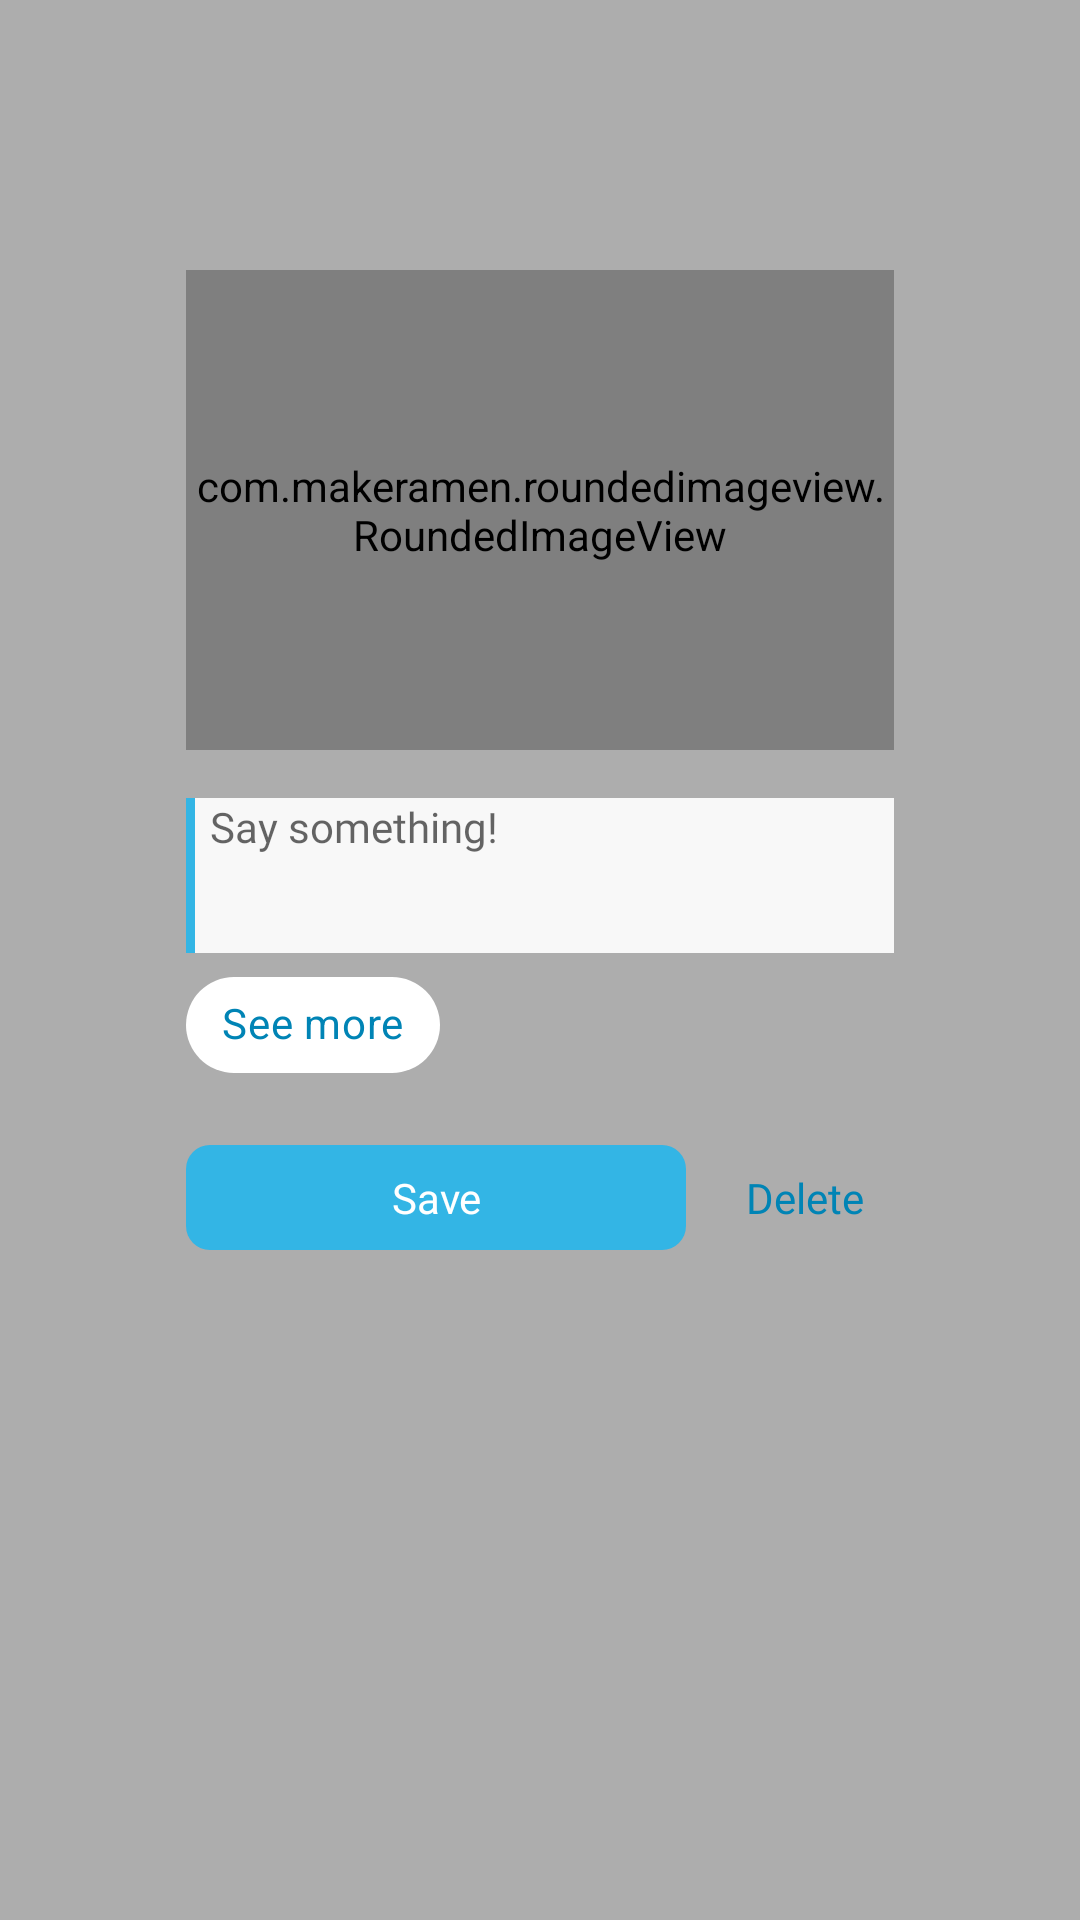

Write the Android layout XML for this screen, with the resource values it uses.
<!-- AndroidManifest.xml: application theme AppTheme -->
<!-- res/layout/dialog_image_note.xml -->
<?xml version="1.0" encoding="utf-8"?>
<androidx.constraintlayout.widget.ConstraintLayout xmlns:android="http://schemas.android.com/apk/res/android"
    xmlns:app="http://schemas.android.com/apk/res-auto"
    xmlns:tools="http://schemas.android.com/tools"
    android:layout_width="match_parent"
    android:layout_height="match_parent"
    android:animateLayoutChanges="true"
    android:background="@color/gray_dimmer">

    <View
        android:id="@+id/constraintLayout"
        android:layout_width="300dp"
        android:layout_height="0dp"
        android:layout_marginTop="8dp"
        android:layout_marginBottom="-50dp"
        android:background="@drawable/bg_white_radius_20"
        android:translationY="32dp"
        app:layout_constraintBottom_toBottomOf="@+id/txt_save"
        app:layout_constraintEnd_toEndOf="@+id/imageView"
        app:layout_constraintStart_toStartOf="@+id/imageView"
        app:layout_constraintTop_toTopOf="@+id/imageView" />

    <com.makeramen.roundedimageview.RoundedImageView
        android:id="@+id/imageView"
        android:layout_width="236dp"
        android:layout_height="160dp"
        android:layout_marginBottom="300dp"
        android:scaleType="centerCrop"
        android:src="@drawable/bg_days_ago"
        app:layout_constraintBottom_toBottomOf="parent"
        app:layout_constraintEnd_toEndOf="parent"
        app:layout_constraintStart_toStartOf="parent"
        app:layout_constraintTop_toTopOf="parent"
        app:riv_corner_radius="20dp" />

    <EditText
        android:id="@+id/edt_note"
        android:layout_width="0dp"
        android:layout_height="wrap_content"
        android:layout_marginTop="16dp"
        android:background="@drawable/bg_edit_image_note"
        android:fontFamily="@font/lato_regular"
        android:gravity="top|start"
        android:hint="@string/say_something"
        android:lines="3"
        android:paddingStart="8dp"
        android:paddingEnd="8dp"
        android:text=""
        android:textSize="14sp"
        app:layout_constraintEnd_toEndOf="@+id/imageView"
        app:layout_constraintStart_toStartOf="@+id/imageView"
        app:layout_constraintTop_toBottomOf="@+id/imageView" />


    <com.google.android.material.chip.ChipGroup
        android:id="@+id/chip_group"
        android:layout_width="0dp"
        android:layout_height="wrap_content"
        android:fontFamily="@font/lato_regular"
        app:layout_constraintEnd_toEndOf="@+id/edt_note"
        app:layout_constraintStart_toStartOf="@+id/edt_note"
        app:layout_constraintTop_toBottomOf="@+id/edt_note"
        app:singleLine="false"
        app:singleSelection="true">

        
        
        
        
        
        
        
        
        
        <com.google.android.material.chip.Chip
            android:id="@+id/txt_see_more"
            android:layout_width="wrap_content"
            android:layout_height="wrap_content"
            android:fontFamily="@font/lato_regular"
            android:text="@string/see_more"
            android:textColor="@color/blue_dark"
            app:chipBackgroundColor="@android:color/transparent"
            app:layout_constraintBottom_toBottomOf="@+id/default_tag"
            app:layout_constraintStart_toEndOf="@+id/default_tag"
            app:layout_constraintTop_toTopOf="@+id/default_tag" />

    </com.google.android.material.chip.ChipGroup>

    <TextView
        android:id="@+id/txt_add_tag"
        android:visibility="gone"
        android:layout_width="wrap_content"
        android:layout_height="wrap_content"
        android:fontFamily="@font/lato_regular"
        android:padding="5dp"
        android:text="@string/add_tag"
        android:textColor="@color/blue_dark"
        android:translationX="-5dp"
        app:layout_constraintStart_toStartOf="@+id/edt_note"
        app:layout_constraintTop_toBottomOf="@+id/chip_group"
        app:layout_goneMarginTop="8dp" />

    <TextView
        android:id="@+id/txt_save"
        android:layout_width="0dp"
        android:layout_height="wrap_content"
        android:layout_marginTop="16dp"
        android:layout_marginEnd="10dp"
        android:layout_marginRight="10dp"
        android:layout_marginBottom="20dp"
        android:background="@drawable/bg_button_save"
        android:fontFamily="@font/lato_bold"
        android:gravity="center"
        android:paddingStart="35dp"
        android:paddingTop="8dp"
        android:paddingEnd="35dp"
        android:paddingBottom="8dp"
        android:text="@string/save"
        android:textColor="@android:color/white"
        app:layout_constraintEnd_toStartOf="@+id/txt_delete"
        app:layout_constraintStart_toStartOf="@+id/edt_note"
        app:layout_constraintTop_toBottomOf="@+id/txt_add_tag" />

    <TextView
        android:id="@+id/txt_delete"
        android:layout_width="wrap_content"
        android:layout_height="wrap_content"
        android:layout_marginEnd="32dp"
        android:layout_marginRight="32dp"
        android:fontFamily="@font/lato_regular"
        android:padding="10dp"
        android:text="@string/delete"
        android:textColor="@color/blue_dark"
        app:layout_constraintBottom_toBottomOf="@+id/txt_save"
        app:layout_constraintEnd_toEndOf="@+id/constraintLayout"
        app:layout_constraintTop_toTopOf="@+id/txt_save" />

    <TextView
        android:id="@+id/txt_more_image"
        android:layout_width="wrap_content"
        android:visibility="gone"
        android:layout_height="wrap_content"
        android:background="@drawable/bg_more_image"
        android:fontFamily="@font/lato_medium"
        android:paddingStart="20dp"
        android:paddingTop="8dp"
        android:paddingEnd="20dp"
        android:paddingBottom="8dp"
        android:textColor="@android:color/white"
        android:textSize="16sp"
        app:layout_constraintBottom_toBottomOf="@+id/imageView"
        app:layout_constraintEnd_toEndOf="@+id/imageView" />

</androidx.constraintlayout.widget.ConstraintLayout>
<!-- resources referenced by this layout -->
<resources>
  <color name="blue_dark">#0084B5</color>
  <color name="gray_dimmer">#52000000</color>
  <!-- drawable bg_button_save (drawable) -->
  <?xml version="1.0" encoding="utf-8"?>
  <shape android:shape="rectangle"
      xmlns:android="http://schemas.android.com/apk/res/android">
      <solid android:color="@color/blue"/>
      <corners android:radius="8dp"/>
  </shape>
  <!-- drawable bg_days_ago (drawable) -->
  <?xml version="1.0" encoding="utf-8"?>
  <shape xmlns:android="http://schemas.android.com/apk/res/android"
      android:shape="rectangle">
      <corners
          android:bottomLeftRadius="4dp"
          android:topRightRadius="10dp" />
      <solid android:color="@color/blue_bg_days_ago" />
  </shape>
  <!-- drawable bg_edit_image_note (drawable) -->
  <?xml version="1.0" encoding="utf-8"?>
  <layer-list xmlns:android="http://schemas.android.com/apk/res/android">
      <item
          android:bottom="-6dp"
          android:right="-6dp"
          android:top="-6dp">
          <shape android:shape="rectangle">
              <solid android:color="#f8f8f8" />
              <stroke
                  android:width="3dp"
                  android:color="@color/blue" />
          </shape>
      </item>
  </layer-list>
  <!-- drawable bg_more_image (drawable) -->
  <?xml version="1.0" encoding="utf-8"?>
  <shape android:shape="rectangle"
      xmlns:android="http://schemas.android.com/apk/res/android">
      <solid android:color="@color/blue"/>
      <corners android:topLeftRadius="8dp" android:bottomRightRadius="20dp"/>
  </shape>
  <string name="add_tag">Add Tag</string>
  <string name="delete">Delete</string>
  <string name="save">Save</string>
  <string name="say_something">Say something!</string>
  <string name="see_more">See more</string>
  <style name="AppTheme" parent="Theme.MaterialComponents.Light.NoActionBar">
          
          <item name="colorPrimary">@color/blue</item>
          <item name="colorPrimaryDark">@color/blue</item>
          <item name="colorAccent">@color/colorAccent</item>
          <item name="CustomChipChoiceStyle">@style/ChipStyle</item>
      </style>
  <color name="blue">#ff33b5e5</color>
  <color name="blue_bg_days_ago">#B033B5E5</color>
  <color name="colorAccent">#03DAC5</color>
  <style name="ChipStyle" parent="Widget.MaterialComponents.Chip.Choice" />
</resources>
